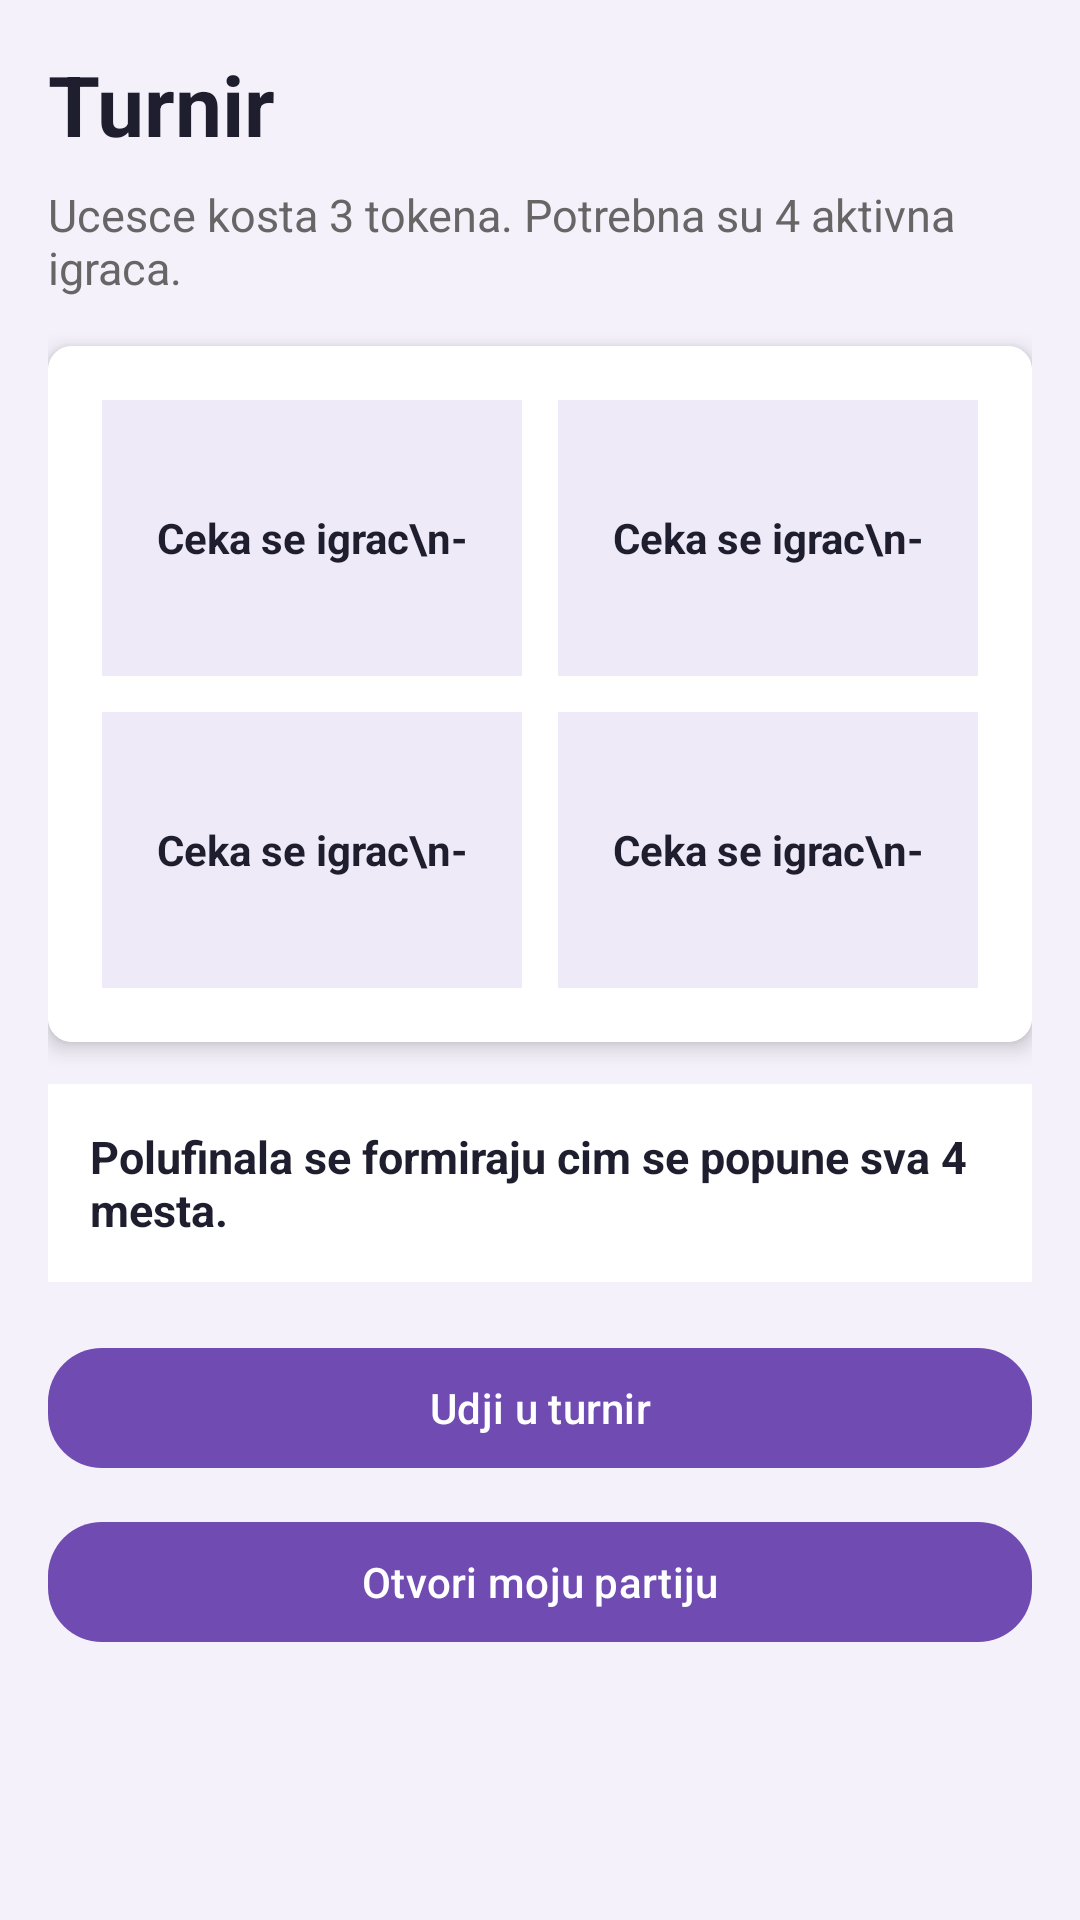

Layout XML and referenced resources for this Android screen:
<!-- AndroidManifest.xml: application theme Theme.Slagalica -->
<!-- res/layout/fragment_tournament.xml -->
<?xml version="1.0" encoding="utf-8"?>
<ScrollView xmlns:android="http://schemas.android.com/apk/res/android"
    xmlns:app="http://schemas.android.com/apk/res-auto"
    android:layout_width="match_parent"
    android:layout_height="match_parent"
    android:background="#F4F1FA"
    android:fillViewport="true">

    <LinearLayout
        android:layout_width="match_parent"
        android:layout_height="wrap_content"
        android:orientation="vertical"
        android:padding="16dp">

        <TextView
            android:layout_width="match_parent"
            android:layout_height="wrap_content"
            android:text="Turnir"
            android:textColor="#1E1E2F"
            android:textSize="28sp"
            android:textStyle="bold" />

        <TextView
            android:id="@+id/tournamentStatus"
            android:layout_width="match_parent"
            android:layout_height="wrap_content"
            android:layout_marginTop="8dp"
            android:text="Ucesce kosta 3 tokena. Potrebna su 4 aktivna igraca."
            android:textColor="#666666"
            android:textSize="15sp" />

        <androidx.cardview.widget.CardView
            android:layout_width="match_parent"
            android:layout_height="wrap_content"
            android:layout_marginTop="16dp"
            app:cardCornerRadius="8dp"
            app:cardElevation="4dp">

            <GridLayout
                android:layout_width="match_parent"
                android:layout_height="wrap_content"
                android:background="#FFFFFF"
                android:columnCount="2"
                android:padding="12dp">

                <TextView
                    android:id="@+id/tournamentPlayer1"
                    android:layout_width="0dp"
                    android:layout_height="92dp"
                    android:layout_columnWeight="1"
                    android:layout_margin="6dp"
                    android:background="#EFEAF8"
                    android:gravity="center"
                    android:textColor="#1E1E2F"
                    android:textStyle="bold"
                    android:text="Ceka se igrac\n-" />

                <TextView
                    android:id="@+id/tournamentPlayer2"
                    android:layout_width="0dp"
                    android:layout_height="92dp"
                    android:layout_columnWeight="1"
                    android:layout_margin="6dp"
                    android:background="#EFEAF8"
                    android:gravity="center"
                    android:textColor="#1E1E2F"
                    android:textStyle="bold"
                    android:text="Ceka se igrac\n-" />

                <TextView
                    android:id="@+id/tournamentPlayer3"
                    android:layout_width="0dp"
                    android:layout_height="92dp"
                    android:layout_columnWeight="1"
                    android:layout_margin="6dp"
                    android:background="#EFEAF8"
                    android:gravity="center"
                    android:textColor="#1E1E2F"
                    android:textStyle="bold"
                    android:text="Ceka se igrac\n-" />

                <TextView
                    android:id="@+id/tournamentPlayer4"
                    android:layout_width="0dp"
                    android:layout_height="92dp"
                    android:layout_columnWeight="1"
                    android:layout_margin="6dp"
                    android:background="#EFEAF8"
                    android:gravity="center"
                    android:textColor="#1E1E2F"
                    android:textStyle="bold"
                    android:text="Ceka se igrac\n-" />
            </GridLayout>
        </androidx.cardview.widget.CardView>

        <TextView
            android:id="@+id/tournamentBracket"
            android:layout_width="match_parent"
            android:layout_height="wrap_content"
            android:layout_marginTop="14dp"
            android:background="#FFFFFF"
            android:padding="14dp"
            android:text="Polufinala se formiraju cim se popune sva 4 mesta."
            android:textColor="#1E1E2F"
            android:textSize="15sp"
            android:textStyle="bold" />

        <com.google.android.material.button.MaterialButton
            android:id="@+id/tournamentJoinButton"
            android:layout_width="match_parent"
            android:layout_height="wrap_content"
            android:layout_marginTop="18dp"
            android:text="Udji u turnir"
            android:textAllCaps="false"
            app:backgroundTint="#6F4BB2"
            app:cornerRadius="18dp" />

        <com.google.android.material.button.MaterialButton
            android:id="@+id/tournamentPlayButton"
            android:layout_width="match_parent"
            android:layout_height="wrap_content"
            android:layout_marginTop="10dp"
            android:text="Otvori moju partiju"
            android:textAllCaps="false"
            app:backgroundTint="#6F4BB2"
            app:cornerRadius="18dp" />

        <com.google.android.material.button.MaterialButton
            android:id="@+id/tournamentHomeButton"
            android:layout_width="match_parent"
            android:layout_height="wrap_content"
            android:layout_marginTop="10dp"
            android:text="Vrati se na Home"
            android:textAllCaps="false"
            android:visibility="gone"
            app:backgroundTint="#6F4BB2"
            app:cornerRadius="18dp" />
    </LinearLayout>
</ScrollView>
<!-- resources referenced by this layout -->
<resources>
  <style name="Theme.Slagalica" parent="Base.Theme.Slagalica" />
  <style name="Base.Theme.Slagalica" parent="Theme.Material3.DayNight.NoActionBar">
          <item name="bottomNavigationStyle">@style/Widget.Slagalica.BottomNavigationView</item>
      </style>
  <style name="Widget.Slagalica.BottomNavigationView" parent="Widget.Material3.BottomNavigationView">
          <item name="android:minHeight">@dimen/bottom_nav_height</item>
          <item name="itemPaddingTop">2dp</item>
          <item name="itemPaddingBottom">2dp</item>
          <item name="itemIconSize">24dp</item>
      </style>
  <dimen name="bottom_nav_height">56dp</dimen>
</resources>
